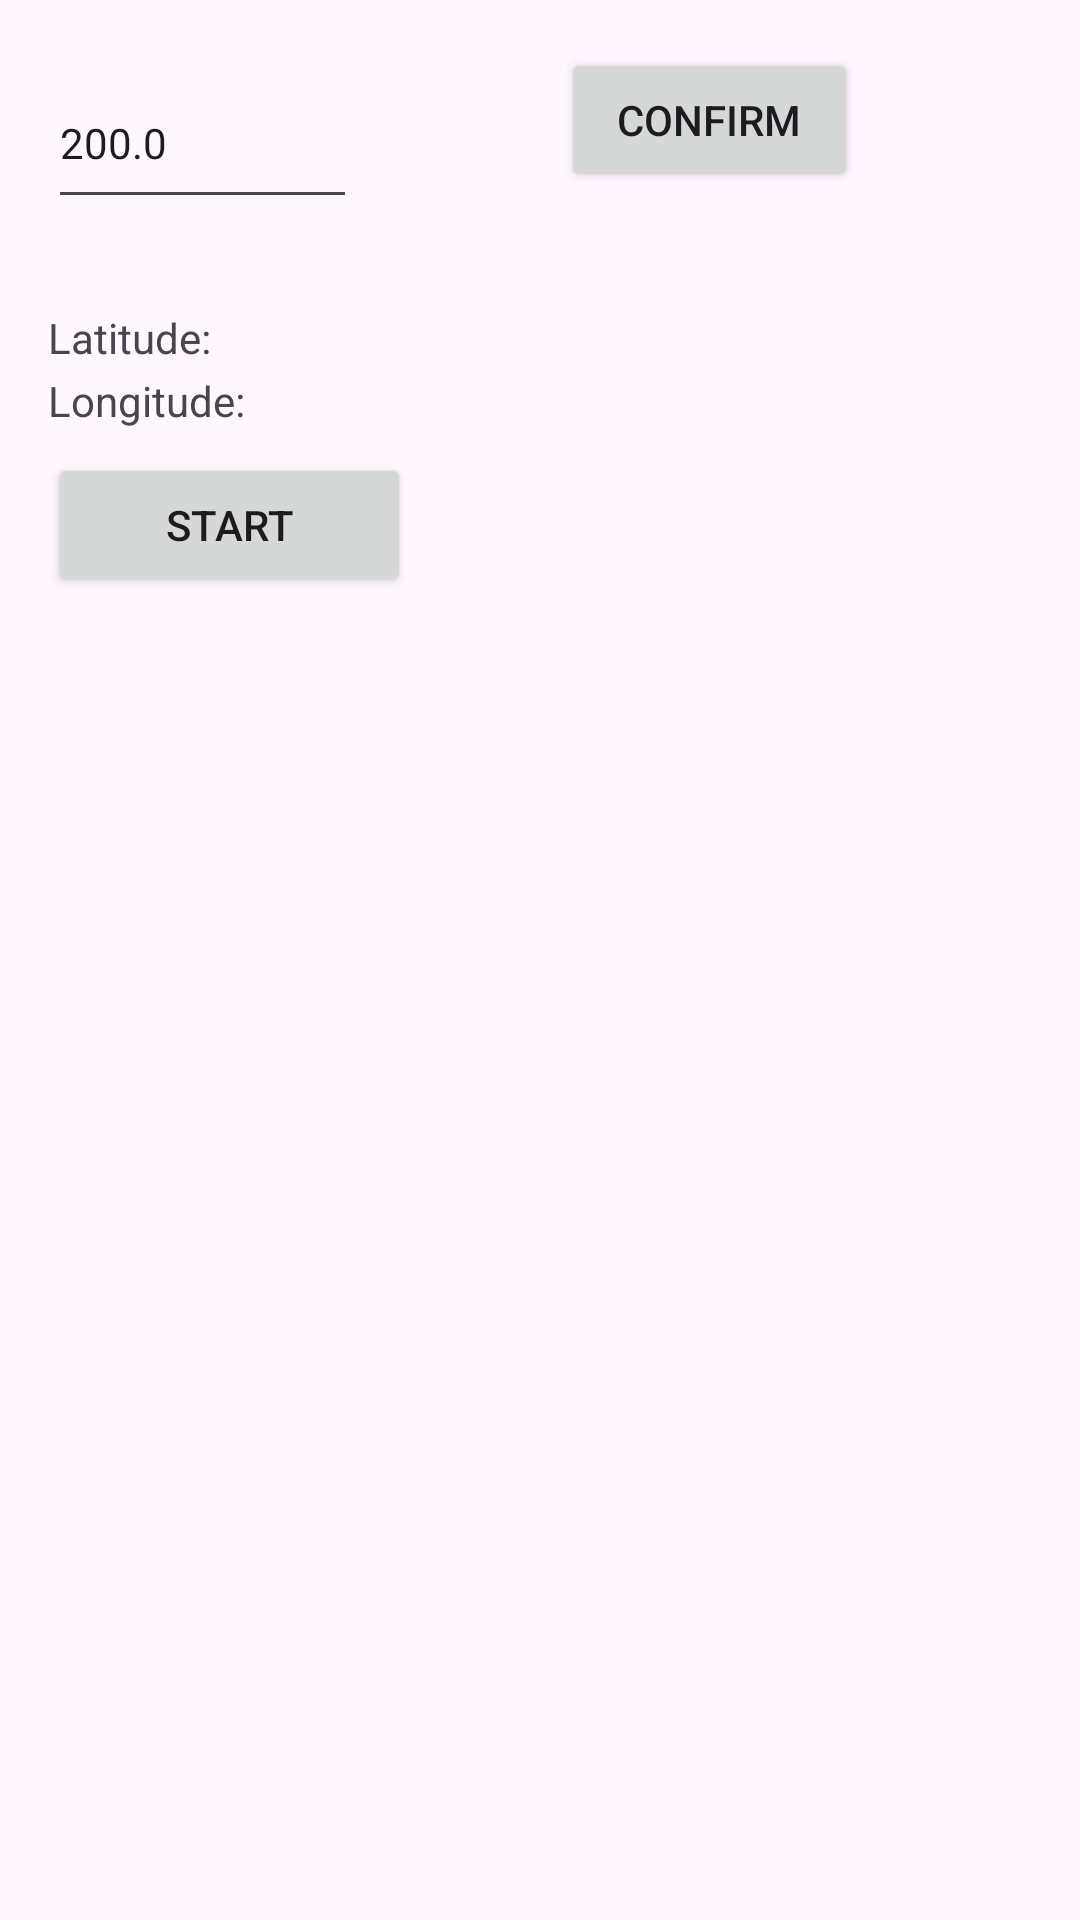

Produce the Android XML layout that renders to this screen, including the resource entries it uses.
<!-- AndroidManifest.xml: application theme Theme.TaskProximity -->
<!-- res/layout/activity_user_home.xml -->
<?xml version="1.0" encoding="utf-8"?>
<RelativeLayout xmlns:android="http://schemas.android.com/apk/res/android"
    xmlns:tools="http://schemas.android.com/tools"
    android:layout_width="match_parent"
    android:layout_height="match_parent"
    android:padding="16dp"
    tools:context=".userHome">

    <ScrollView
        android:layout_width="395dp"
        android:layout_height="wrap_content"
        android:layout_alignParentStart="true"
        android:layout_alignParentTop="true"
        android:layout_alignParentEnd="true"
        android:layout_alignParentBottom="true"
        android:layout_marginStart="0dp"
        android:layout_marginTop="190dp"
        android:layout_marginEnd="0dp"
        android:layout_marginBottom="0dp">

        <LinearLayout
            android:id="@+id/tasksLayout"
            android:layout_width="match_parent"
            android:layout_height="wrap_content"
            android:orientation="vertical">

            <TextView
                android:id="@+id/descriptionTextView"
                android:layout_width="match_parent"
                android:layout_height="wrap_content"
                android:textAppearance="?android:textAppearanceMedium" />

            <TextView
                android:id="@+id/latitudeTextView"
                android:layout_width="match_parent"
                android:layout_height="wrap_content"
                android:textAppearance="?android:textAppearanceMedium" />

            <TextView
                android:id="@+id/longitudeTextView"
                android:layout_width="match_parent"
                android:layout_height="wrap_content"
                android:textAppearance="?android:textAppearanceMedium" />

            <TextView
                android:id="@+id/statusTextView"
                android:layout_width="match_parent"
                android:layout_height="wrap_content"
                android:textAppearance="?android:textAppearanceMedium" />

            <TextView
                android:id="@+id/taskIdTextView"
                android:layout_width="match_parent"
                android:layout_height="wrap_content"
                android:textAppearance="?android:textAppearanceMedium" />

            
            <TextView
                android:id="@+id/distanceTextView"
                android:layout_width="match_parent"
                android:layout_height="wrap_content"
                android:textAppearance="?android:textAppearanceMedium" />

        </LinearLayout>

    </ScrollView>

    <EditText
        android:id="@+id/editTextNumberDecimal"
        android:layout_width="103dp"
        android:layout_height="54dp"
        android:layout_alignParentTop="true"
        android:layout_marginTop="3dp"
        android:ems="10"
        android:text="200.0"
        android:inputType="numberDecimal"
        android:textSize="14sp" />

    <Button
        android:id="@+id/distanceConfitmBtn"
        android:layout_width="166dp"
        android:layout_height="wrap_content"
        android:layout_alignParentStart="true"
        android:layout_alignParentEnd="true"
        android:layout_marginStart="171dp"
        android:layout_marginEnd="58dp"
        android:text="@string/confirm" />

    <Button
        android:id="@+id/btn_start_stop"
        android:layout_width="189dp"
        android:layout_height="wrap_content"
        android:layout_alignParentStart="true"
        android:layout_alignParentTop="true"
        android:layout_alignParentEnd="true"
        android:layout_marginStart="0dp"
        android:layout_marginTop="135dp"
        android:layout_marginEnd="207dp"
        android:text="@string/start" />

    <TextView
        android:id="@+id/tv_lat"
        android:layout_width="378dp"
        android:layout_height="wrap_content"
        android:layout_alignParentTop="true"
        android:layout_marginTop="87dp"
        android:layout_marginBottom="107dp"
        android:text="Latitude:" />

    <TextView
        android:id="@+id/tv_long"
        android:layout_width="378dp"
        android:layout_height="wrap_content"
        android:layout_alignParentTop="true"
        android:layout_marginTop="108dp"
        android:layout_marginBottom="107dp"
        android:text="Longitude:" />

</RelativeLayout>
<!-- resources referenced by this layout -->
<resources>
  <string name="confirm">Confirm</string>
  <string name="start">Start</string>
  <style name="Theme.TaskProximity" parent="Base.Theme.TaskProximity" />
  <style name="Base.Theme.TaskProximity" parent="Theme.Material3.DayNight.NoActionBar">
          
          
      </style>
</resources>
